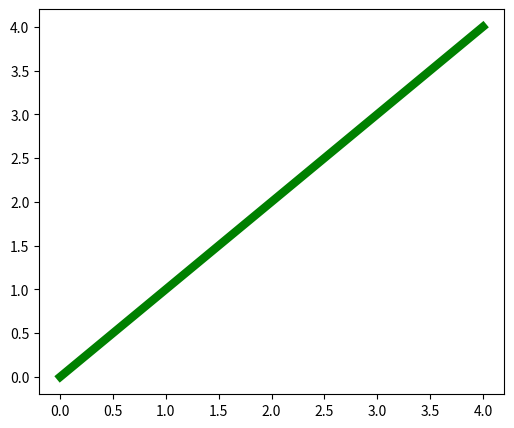

Source code (Python):
#!/usr/bin/env python3
# -*- coding: utf-8 -*-
"""
Created on Mon Nov  5 21:14:40 2018

[redacted]
"""

import matplotlib.pyplot as plt
plt.figure(1,figsize=(6,5))
line=plt.plot(range(5))[0]
print(line)
print('-------')
line.set_color('g')
line.set_linewidth(6)
plt.getp(line)
print('-------')
plt.figure(2,figsize=(6,5))
for i,color in enumerate('rgbyck'):
    plt.subplot(231+i)
    ax=plt.gca()
    ax.patch.set(facecolor=color,alpha=0.8)